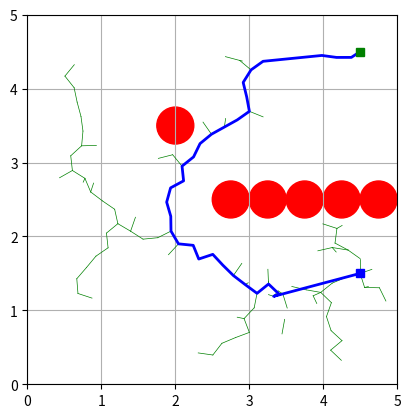

This chart was generated by the following Python code:
import numpy as np
import matplotlib.pyplot as plt
import random
import math
from scipy.interpolate import CubicSpline

class Node:
    def __init__(self, x, y):
        self.x = x
        self.y = y
        self.parent = None
        self.cost = 0.0

class RRTStar:
    def __init__(self, start, goal, map_size, obstacle_list, step_size=0.2, goal_sample_rate=0.1, max_iter=500, search_radius=0.5):
        self.start = Node(*start)
        self.goal = Node(*goal)
        self.map_size = map_size
        self.obstacle_list = obstacle_list
        self.step_size = step_size
        self.goal_sample_rate = goal_sample_rate
        self.max_iter = max_iter
        self.search_radius = search_radius
        self.nodes = [self.start]

    def plan(self):
        for i in range(self.max_iter):
            rnd_node = self.get_random_node()
            nearest_node = self.get_nearest_node(self.nodes, rnd_node)
            new_node = self.steer(nearest_node, rnd_node)
            
            if not self.check_collision(new_node):
                near_nodes = self.find_near_nodes(new_node)
                new_node = self.choose_parent(new_node, near_nodes)
                self.nodes.append(new_node)
                self.rewire(new_node, near_nodes)
            
            if self.distance(new_node, self.goal) <= self.step_size:
                self.goal.parent = new_node
                self.goal.cost = new_node.cost + self.distance(new_node, self.goal)
                self.nodes.append(self.goal)
                return self.extract_path()
        return None

    def get_random_node(self):
        if random.random() < self.goal_sample_rate:
            return self.goal
        else:
            return Node(random.uniform(0, self.map_size[0]), random.uniform(0, self.map_size[1]))

    def get_nearest_node(self, nodes, rnd_node):
        return min(nodes, key=lambda node: self.distance(node, rnd_node))

    def smooth_path(self, path, obstacle_list, iterations=100):
        def is_collision_free(p1, p2):
            for (ox, oy, r) in obstacle_list:
                for t in np.linspace(0, 1, num=20):
                    x = p1[0] + t * (p2[0] - p1[0])
                    y = p1[1] + t * (p2[1] - p1[1])
                    if math.hypot(ox - x, oy - y) <= r + 0.1:
                        return False
            return True

        if not path:
            return path

        path = path.copy()
        for _ in range(iterations):
            if len(path) <= 2:
                break
            i = random.randint(0, len(path) - 2)
            j = random.randint(i + 1, len(path) - 1)
            if j - i <= 1:
                continue
            if is_collision_free(path[i], path[j]):
                path = path[:i+1] + path[j:]
        
        # After smoothing, check for collisions on the entire path
        smoothed_path = []
        for i in range(len(path) - 1):
            if is_collision_free(path[i], path[i+1]):
                smoothed_path.append(path[i])
        
        # Ensure the last point (goal) is added even if it doesn't cause a collision
        smoothed_path.append(path[-1])
        return smoothed_path
    
    def cubic_spline_smooth(self, path, obstacle_list, num_points=200):
        def is_collision_free(p1, p2):
            for (ox, oy, r) in obstacle_list:
                for t in np.linspace(0, 1, num=20):
                    x = p1[0] + t * (p2[0] - p1[0])
                    y = p1[1] + t * (p2[1] - p1[1])
                    if math.hypot(ox - x, oy - y) <= r + 0.1:
                        return False
            return True

        # Extract x and y coordinates of the path
        x_points, y_points = zip(*path)

        # Use cubic spline interpolation
        cs_x = CubicSpline(range(len(x_points)), x_points, bc_type='natural')
        cs_y = CubicSpline(range(len(y_points)), y_points, bc_type='natural')

        # Generate a smooth path with num_points
        smooth_x = cs_x(np.linspace(0, len(x_points)-1, num_points))
        smooth_y = cs_y(np.linspace(0, len(y_points)-1, num_points))

        # Return the smoothed path
        smooth_path = list(zip(smooth_x, smooth_y))
        smoothed_path = []
        for i in range(len(smooth_path) - 1):
            if is_collision_free(smooth_path[i], smooth_path[i+1]):
                smoothed_path.append(smooth_path[i])
        
        # Ensure the last point (goal) is added even if it doesn't cause a collision
        smoothed_path.append(smooth_path[-1])
        return smoothed_path
    
    def steer(self, from_node, to_node):
        dist = self.distance(from_node, to_node)
        if dist < self.step_size:
            return to_node
        theta = math.atan2(to_node.y - from_node.y, to_node.x - from_node.x)
        new_node = Node(from_node.x + self.step_size * math.cos(theta),
                        from_node.y + self.step_size * math.sin(theta))
        new_node.parent = from_node
        new_node.cost = from_node.cost + self.step_size
        return new_node

    def check_collision(self, node):
        for (ox, oy, radius) in self.obstacle_list:
            if math.hypot(ox - node.x, oy - node.y) <= radius + 0.1:
                return True
        return False

    def find_near_nodes(self, new_node):
        n = len(self.nodes)
        r = min(self.search_radius * math.sqrt((math.log(n) / n)), self.step_size * 10)
        return [node for node in self.nodes if self.distance(node, new_node) <= r]

    def choose_parent(self, new_node, near_nodes):
        if not near_nodes:
            return new_node
        costs = [node.cost + self.distance(node, new_node) for node in near_nodes]
        min_index = int(np.argmin(costs))
        new_node.cost = costs[min_index]
        new_node.parent = near_nodes[min_index]
        return new_node

    def rewire(self, new_node, near_nodes):
        for node in near_nodes:
            new_cost = new_node.cost + self.distance(new_node, node)
            if new_cost < node.cost and not self.check_collision(node):
                node.parent = new_node
                node.cost = new_cost

    def extract_path(self):
        path = []
        node = self.goal
        while node.parent is not None:
            path.append((node.x, node.y))
            node = node.parent
        path.append((self.start.x, self.start.y))
        return path[::-1]

    def distance(self, n1, n2):
        return math.hypot(n1.x - n2.x, n1.y - n2.y)

# Define obstacles based on image
obstacles = [
    (2.75, 2.5, 0.25),
    (3.25, 2.5, 0.25),
    (3.75, 2.5, 0.25),
    (4.25, 2.5, 0.25),
    (4.75, 2.5, 0.25),
    (2.0, 3.5, 0.25)
]
 
# Visualize result
def plot(rrt_star, path):
    fig, ax = plt.subplots()
    for node in rrt_star.nodes:
        if node.parent:
            ax.plot([node.x, node.parent.x], [node.y, node.parent.y], "-g", linewidth=0.5)
    for (ox, oy, r) in rrt_star.obstacle_list:
        circle = plt.Circle((ox, oy), r, color='r')
        ax.add_patch(circle)
    if path:
        px, py = zip(*path)
        ax.plot(px, py, '-b', linewidth=2)
    ax.plot(rrt_star.start.x, rrt_star.start.y, "bs")
    ax.plot(rrt_star.goal.x, rrt_star.goal.y, "gs")
    ax.set_xlim(0, rrt_star.map_size[0])
    ax.set_ylim(0, rrt_star.map_size[1])
    ax.set_aspect('equal')
    plt.grid(True)
    plt.show()

# Create RRT* planner and plan path
rrt_star = RRTStar(start=(4.5, 1.5), goal=(4.5, 4.5), map_size=(5.0, 5.0), obstacle_list=obstacles)
# path = rrt_star.plan()
raw_path = rrt_star.plan() 
# smoothed_path = rrt_star.smooth_path(raw_path, rrt_star.obstacle_list)
smoothed_path = rrt_star.cubic_spline_smooth(raw_path,obstacle_list = obstacles)

plot(rrt_star, raw_path)
